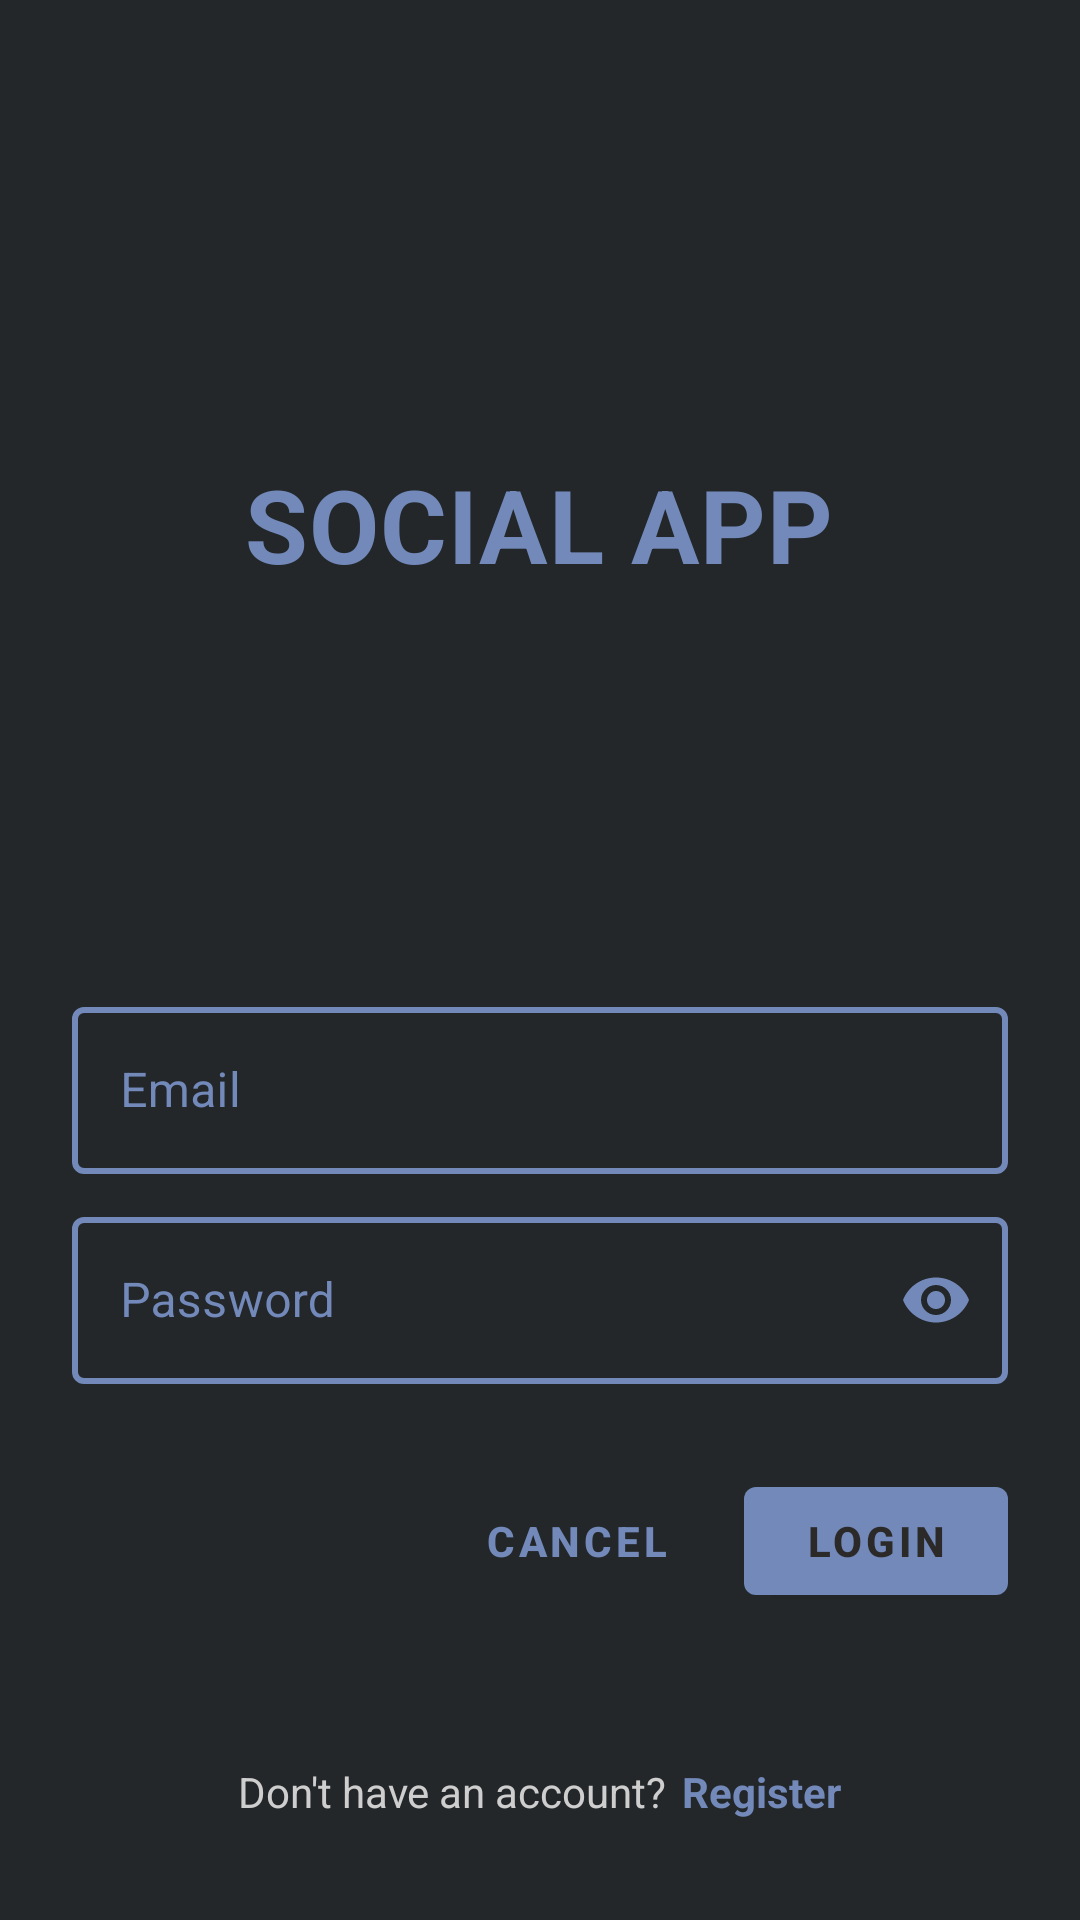

Produce the Android XML layout that renders to this screen, including the resource entries it uses.
<!-- AndroidManifest.xml: application theme Theme.SocialApp -->
<!-- res/layout/fragment_login.xml -->
<?xml version="1.0" encoding="utf-8"?>
<FrameLayout xmlns:android="http://schemas.android.com/apk/res/android"
    xmlns:app="http://schemas.android.com/apk/res-auto"
    xmlns:tools="http://schemas.android.com/tools"
    android:layout_width="match_parent"
    android:layout_height="match_parent"
    android:background="@color/darkBackground"
    tools:context=".LoginFragment">

    <LinearLayout
        android:layout_width="match_parent"
        android:layout_height="wrap_content"
        android:clipChildren="false"
        android:clipToPadding="false"
        android:gravity="center"
        android:orientation="vertical"
        android:padding="24dp"
        android:paddingTop="16dp">

        <ImageView
            android:layout_width="64dp"
            android:layout_height="64dp"
            android:layout_gravity="center_horizontal"
            android:layout_marginTop="48dp"
            android:layout_marginBottom="16dp"
            app:srcCompat="@drawable/ic_logo"
            app:tint="?android:attr/colorPrimary" />

        <TextView
            style="@style/TextAppearance.SocialApp.Title"
            android:layout_width="wrap_content"
            android:layout_height="match_parent"
            android:layout_marginBottom="132dp"
            android:text="Social app" />

        <com.google.android.material.textfield.TextInputLayout
            style="@style/Widget.SocialApp.TextInputLayout"
            android:layout_width="match_parent"
            android:layout_height="wrap_content"
            android:hint="Email">

            <com.google.android.material.textfield.TextInputEditText
                android:id="@+id/login_email"
                android:layout_width="match_parent"
                android:layout_height="wrap_content" />
        </com.google.android.material.textfield.TextInputLayout>

        <com.google.android.material.textfield.TextInputLayout
            style="@style/Widget.SocialApp.TextInputLayout"
            android:layout_width="match_parent"
            android:layout_height="wrap_content"
            android:hint="Password"
            app:errorEnabled="true"
            app:passwordToggleEnabled="true">

            <com.google.android.material.textfield.TextInputEditText
                android:id="@+id/login_password"
                android:layout_width="match_parent"
                android:layout_height="wrap_content"
                android:inputType="textPassword" />
        </com.google.android.material.textfield.TextInputLayout>

        <RelativeLayout
            android:layout_width="match_parent"
            android:layout_height="wrap_content"
            android:paddingBottom="50dp">
        <com.google.android.material.button.MaterialButton
            android:id="@+id/login_button"
            style="@style/Widget.SocialApp.Button"
            android:layout_width="wrap_content"
            android:layout_height="wrap_content"
            android:layout_alignParentEnd="true"
            android:text="Login"
            android:layout_alignParentRight="true"/>

            <com.google.android.material.button.MaterialButton
                android:id="@+id/cancel_button"
                style="@style/Widget.SocialApp.Button.TextButton"
                android:layout_width="wrap_content"
                android:layout_height="wrap_content"
                android:text="Cancel"
                android:layout_marginEnd="12dp"
                android:layout_marginRight="12dp"
                android:layout_toStartOf="@+id/login_button"
                android:layout_toLeftOf="@id/login_button"/>


        </RelativeLayout>

        <LinearLayout
            android:layout_width="match_parent"
            android:layout_height="wrap_content"
            android:orientation="horizontal"
            android:layout_alignParentBottom="true"
            android:gravity="center">
            <TextView
                android:id="@+id/login_message"
                android:layout_width="wrap_content"
                android:layout_height="wrap_content"
                android:text="Don't have an account?"
                android:layout_marginRight="5dp"
                style="@style/Widget.SocialApp.TextView" />
            <TextView
                android:id="@+id/login_register"
                android:layout_width="wrap_content"
                android:layout_height="wrap_content"
                android:text="Register"
                style="@style/Widget.SocialApp.TextView.Highlight"/>

        </LinearLayout>




    </LinearLayout>

</FrameLayout>
<!-- resources referenced by this layout -->
<resources>
  <color name="darkBackground">#23272a</color>
  <style name="TextAppearance.SocialApp.Title" parent="TextAppearance.MaterialComponents.Headline4">
          <item name="textAllCaps">true</item>
          <item name="android:textStyle">bold</item>
          <item name="android:textColor">?android:attr/colorPrimary</item>
      </style>
  <style name="Widget.SocialApp.Button" parent="Widget.MaterialComponents.Button">
          <item name="android:textColor">@color/textColorPrimary</item>
          <item name="backgroundTint">?attr/colorPrimary</item>
          <item name="android:textStyle">bold</item>
      </style>
  <style name="Widget.SocialApp.Button.TextButton" parent="Widget.MaterialComponents.Button.TextButton">
          <item name="android:textColor">?attr/colorPrimary</item>
          <item name="android:textStyle">bold</item>
      </style>
  <style name="Widget.SocialApp.TextInputLayout" parent="Widget.MaterialComponents.TextInputLayout.OutlinedBox">
          <item name="hintTextAppearance">@style/TextAppearance.SocialApp.TextInputLayout.HintText</item>
          <item name="android:paddingBottom">8dp</item>
          <item name="android:textColorHint">?attr/colorPrimary</item>
          <item name="boxStrokeColor">#000</item>
          <item name="boxStrokeWidth">2dp</item>
          <item name="cardForegroundColor">#000</item>
          <item name="passwordToggleTint">@color/blue_300</item>
      </style>
  <style name="Widget.SocialApp.TextView" parent="Widget.AppCompat.TextView">
          <item name="android:textColor">@color/messageColor</item>
      </style>
  <style name="Widget.SocialApp.TextView.Highlight" parent="Widget.AppCompat.TextView">
          <item name="android:textColor">@color/blue_300</item>
          <item name="android:textStyle">bold</item>
      </style>
  <style name="Theme.SocialApp" parent="Theme.MaterialComponents.DayNight.DarkActionBar">
          
          <item name="colorPrimary">@color/blue_300</item>
          <item name="colorPrimaryVariant">@color/purple_700</item>
          <item name="colorOnPrimary">@color/white</item>
          <item name="android:textColorPrimary">@color/textColorPrimary</item>
          
          <item name="colorSecondary">@color/teal_200</item>
          <item name="colorSecondaryVariant">@color/teal_700</item>
          <item name="colorOnSecondary">@color/black</item>
          
          <item name="android:statusBarColor" tools:targetApi="l">?attr/colorPrimaryVariant</item>
          
      </style>
  <color name="textColorPrimary">#2C2929</color>
  <style name="TextAppearance.SocialApp.TextInputLayout.HintText" parent="TextAppearance.MaterialComponents.Subtitle2">
          <item name="android:textColor">?android:attr/textColorPrimary</item>
      </style>
  <color name="blue_300">#7289ba</color>
  <color name="messageColor">#CFCECE</color>
  <color name="purple_700">#FF3700B3</color>
  <color name="white">#FFFFFFFF</color>
  <color name="teal_200">#FF03DAC5</color>
  <color name="teal_700">#FF018786</color>
  <color name="black">#FF000000</color>
</resources>
